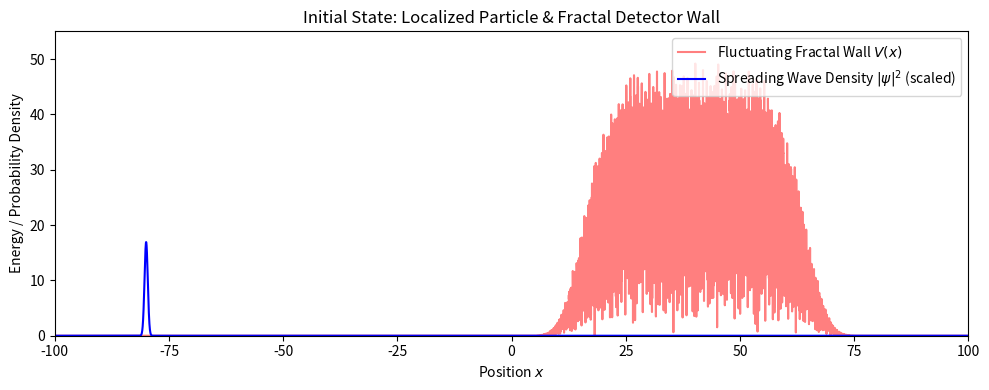
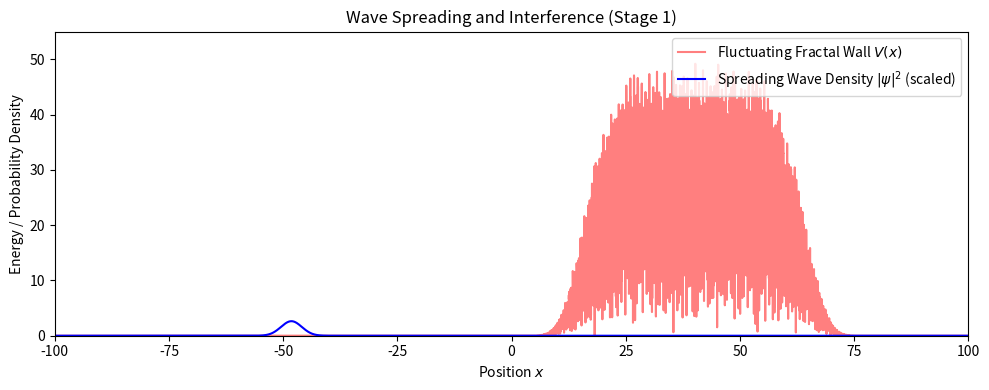
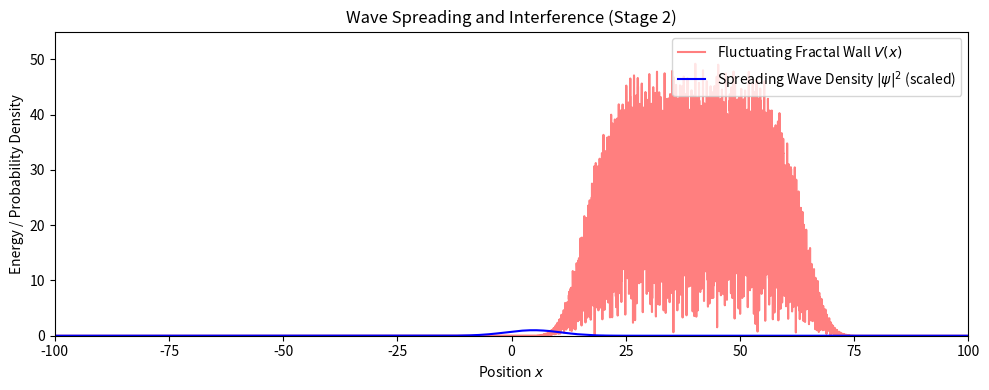
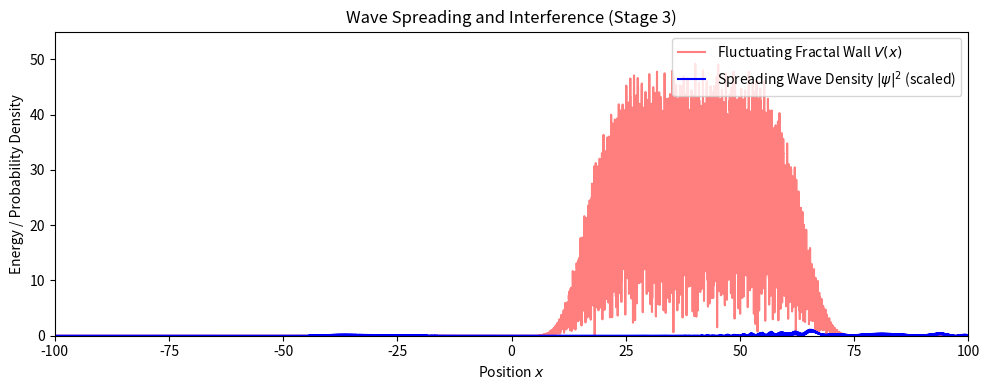
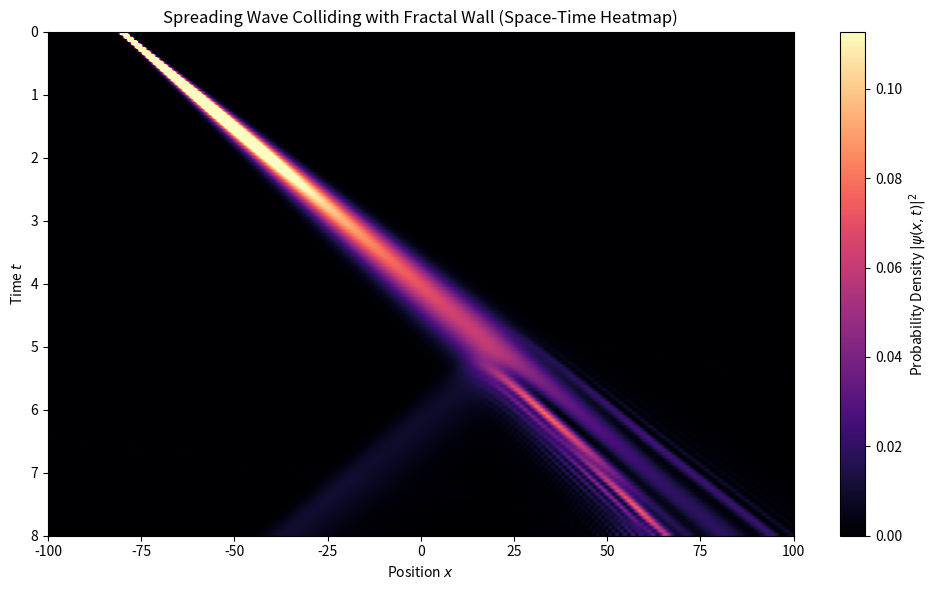

Reproduce these figures in Python, in order.
import numpy as np
import matplotlib.pyplot as plt
import os

def weierstrass_fractal(x, a=0.5, b=2.0, n_terms=10, k=1.0):
    val = np.zeros_like(x)
    for n in range(n_terms):
        val += (a**n) * np.cos((b**n) * k * x)
    val = val - np.min(val)
    val = val / np.max(val)
    return val

def simulate_fractal_scattering():
    N = 16384 
    L = 300.0
    x = np.linspace(-L/2, L/2, N)
    dx = x[1] - x[0]
    k_vec = 2 * np.pi * np.fft.fftfreq(N, d=dx)

    x0 = -80.0
    p0 = 20.0
    sigma = 0.5 # Extremely narrow -> massive spread
    
    norm = 1.0 / (np.pi**0.25 * np.sqrt(sigma))
    psi = norm * np.exp(-0.5 * ((x - x0) / sigma)**2) * np.exp(1j * p0 * x)
    
    V_center = 40.0
    V_width = 25.0
    A = 50.0
    
    envelope = np.exp(- ((x - V_center) / V_width)**6)
    # High frequency fluctuating fractal boundary
    fractal_pattern = weierstrass_fractal(x, a=0.7, b=2.5, n_terms=12, k=15.0)
    V = A * fractal_pattern * envelope

    dt = 0.001 
    t_total = 8.0
    steps = int(t_total / dt)
    frames = 150
    steps_per_frame = steps // frames
    
    exp_V_half = np.exp(-0.5j * V * dt)
    exp_K = np.exp(-0.5j * (k_vec**2) * dt)
    
    psi_history = []
    snapshots = [0, 30, 80, 149]
    snapshot_names = ['fractal_initial.png', 'fractal_stage1.png', 'fractal_stage2.png', 'fractal_stage3.png']
    
    for frame in range(frames):
        psi_history.append(np.abs(psi)**2)
        
        if frame in snapshots:
            idx = snapshots.index(frame)
            plt.figure(figsize=(10, 4))
            plt.plot(x, V, 'r-', alpha=0.5, label='Fluctuating Fractal Wall $V(x)$')
            plt.plot(x, np.abs(psi)**2 * 15, 'b-', label='Spreading Wave Density $|\psi|^2$ (scaled)')
            plt.xlim(-100, 100)
            plt.ylim(0, A + 5)
            plt.xlabel('Position $x$')
            plt.ylabel('Energy / Probability Density')
            if frame == 0:
                plt.title('Initial State: Localized Particle & Fractal Detector Wall')
            else:
                plt.title(f'Wave Spreading and Interference (Stage {idx})')
            plt.legend(loc='upper right')
            plt.tight_layout()
            plt.savefig(snapshot_names[idx], dpi=150)
            plt.close()
            print(f"Saved {snapshot_names[idx]}")

        for _ in range(steps_per_frame):
            psi = psi * exp_V_half
            psi_k = np.fft.fft(psi)
            psi_k = psi_k * exp_K
            psi = np.fft.ifft(psi_k)
            psi = psi * exp_V_half

    psi_history = np.array(psi_history)
    
    plt.figure(figsize=(10, 6))
    extent = [x[0], x[-1], t_total, 0]
    plt.imshow(psi_history, aspect='auto', extent=extent, cmap='magma', 
                    origin='upper', vmax=np.max(psi_history)*0.1)
    plt.xlim(-100, 100)
    plt.xlabel('Position $x$')
    plt.ylabel('Time $t$')
    plt.title('Spreading Wave Colliding with Fractal Wall (Space-Time Heatmap)')
    plt.colorbar(label='Probability Density $|\psi(x,t)|^2$')
    plt.tight_layout()
    plt.savefig('fractal_scattering_heatmap.png', dpi=150)
    print("Saved fractal_scattering_heatmap.png")

if __name__ == '__main__':
    simulate_fractal_scattering()
